Run: headless pygame with SDL's dummy video driver; simulated clock (each Clock.tick advances the game by its frame time, no real sleeping); random seed 0; keys injected as events and as key.get_pressed() state; no mouse input.
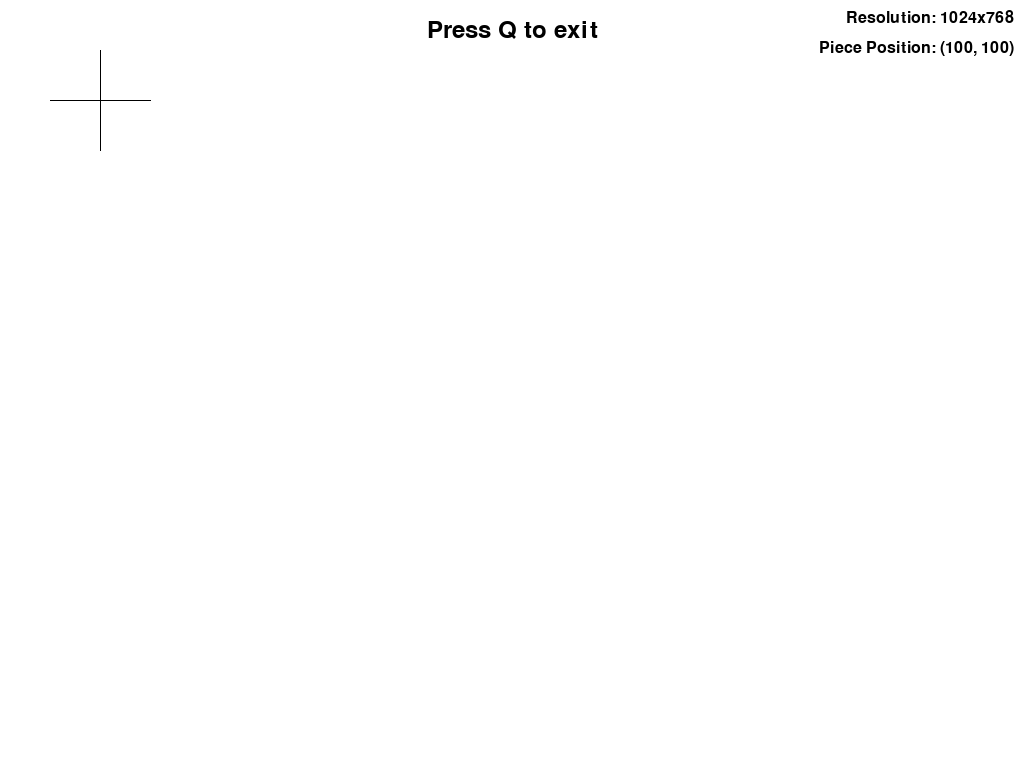
Frame 1 of 4 · flips 1–60 · no input
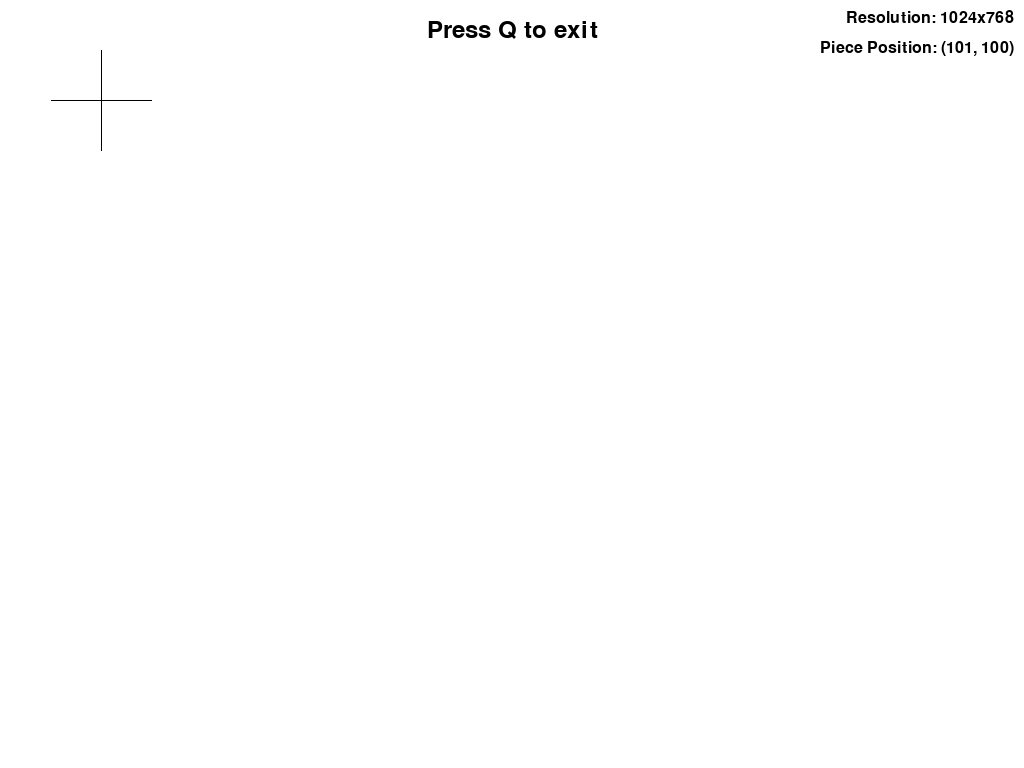
Frame 2 of 4 · flips 61–180 · tapped SPACE, RETURN · held RIGHT (→), D
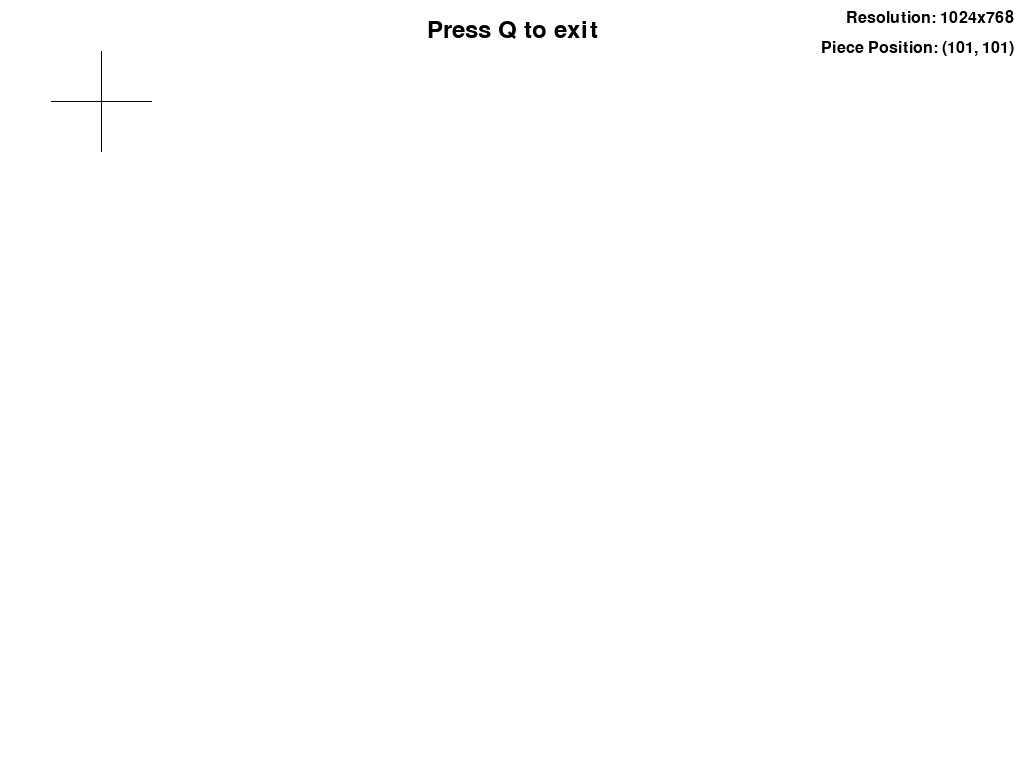
Frame 3 of 4 · flips 181–300 · held DOWN (↓), S
Frame 4 of 4 · flips 301–420 · held LEFT (←), A, UP (↑), W · screen same as frame 1, image omitted

The pygame program that drew these frames:

import sys
import pygame


BACKGROUND_COLOR = (255, 255, 255)  # 흰 배경
BLACK = (0, 0, 0)  # 검정색


def main():
    """
    십자모양 말을 이용한 HiDPI Checker
    """
    # 말의 초기 위치와 크기
    piece_x = 100
    piece_y = 100
    piece_size = 50

    # Pygame 초기화
    pygame.init()
    screen = pygame.display.set_mode((0, 0), pygame.FULLSCREEN)
    clock = pygame.time.Clock()

    # 이동 속도
    move_speed = 1

    # 폰트 설정
    font_large = pygame.font.Font(None, 36)
    font_small = pygame.font.Font(None, 24)

    # 게임 루프
    running = True
    while running:
        screen.fill(BACKGROUND_COLOR)

        # 이벤트 처리
        for event in pygame.event.get():
            if event.type == pygame.QUIT:
                running = False
            elif event.type == pygame.KEYDOWN:
                # 방향키 입력에 따라 말을 이동시킴
                if event.key == pygame.K_LEFT:
                    piece_x -= move_speed
                elif event.key == pygame.K_RIGHT:
                    piece_x += move_speed
                elif event.key == pygame.K_UP:
                    piece_y -= move_speed
                elif event.key == pygame.K_DOWN:
                    piece_y += move_speed
                elif event.key == pygame.K_q:  # q를 누르면 종료
                    running = False

        # 말 그리기 (십자모양)
        # 수직선
        pygame.draw.line(
            screen,
            BLACK,
            (piece_x, piece_y - piece_size),
            (piece_x, piece_y + piece_size),
            1,
        )
        # 수평선
        pygame.draw.line(
            screen,
            BLACK,
            (piece_x - piece_size, piece_y),
            (piece_x + piece_size, piece_y),
            1,
        )

        # Press Q to exit 문구 출력
        press_to_exit_text = "Press Q to exit"
        press_to_exit_surface = font_large.render(press_to_exit_text, True, BLACK)
        press_to_exit_rect = press_to_exit_surface.get_rect(
            center=(screen.get_width() // 2, 30)
        )
        screen.blit(press_to_exit_surface, press_to_exit_rect)

        # 현재 해상도 출력
        resolution_text = f"Resolution: {screen.get_width()}x{screen.get_height()}"
        resolution_surface = font_small.render(resolution_text, True, BLACK)
        screen.blit(
            resolution_surface,
            (screen.get_width() - resolution_surface.get_width() - 10, 10),
        )

        # 현재 말의 위치 출력
        position_text = f"Piece Position: ({piece_x}, {piece_y})"
        position_surface = font_small.render(position_text, True, BLACK)
        screen.blit(
            position_surface,
            (screen.get_width() - position_surface.get_width() - 10, 40),
        )

        # 화면 업데이트
        pygame.display.flip()
        clock.tick(60)

    # Pygame 종료
    pygame.quit()
    sys.exit()


if __name__ == "__main__":
    main()
